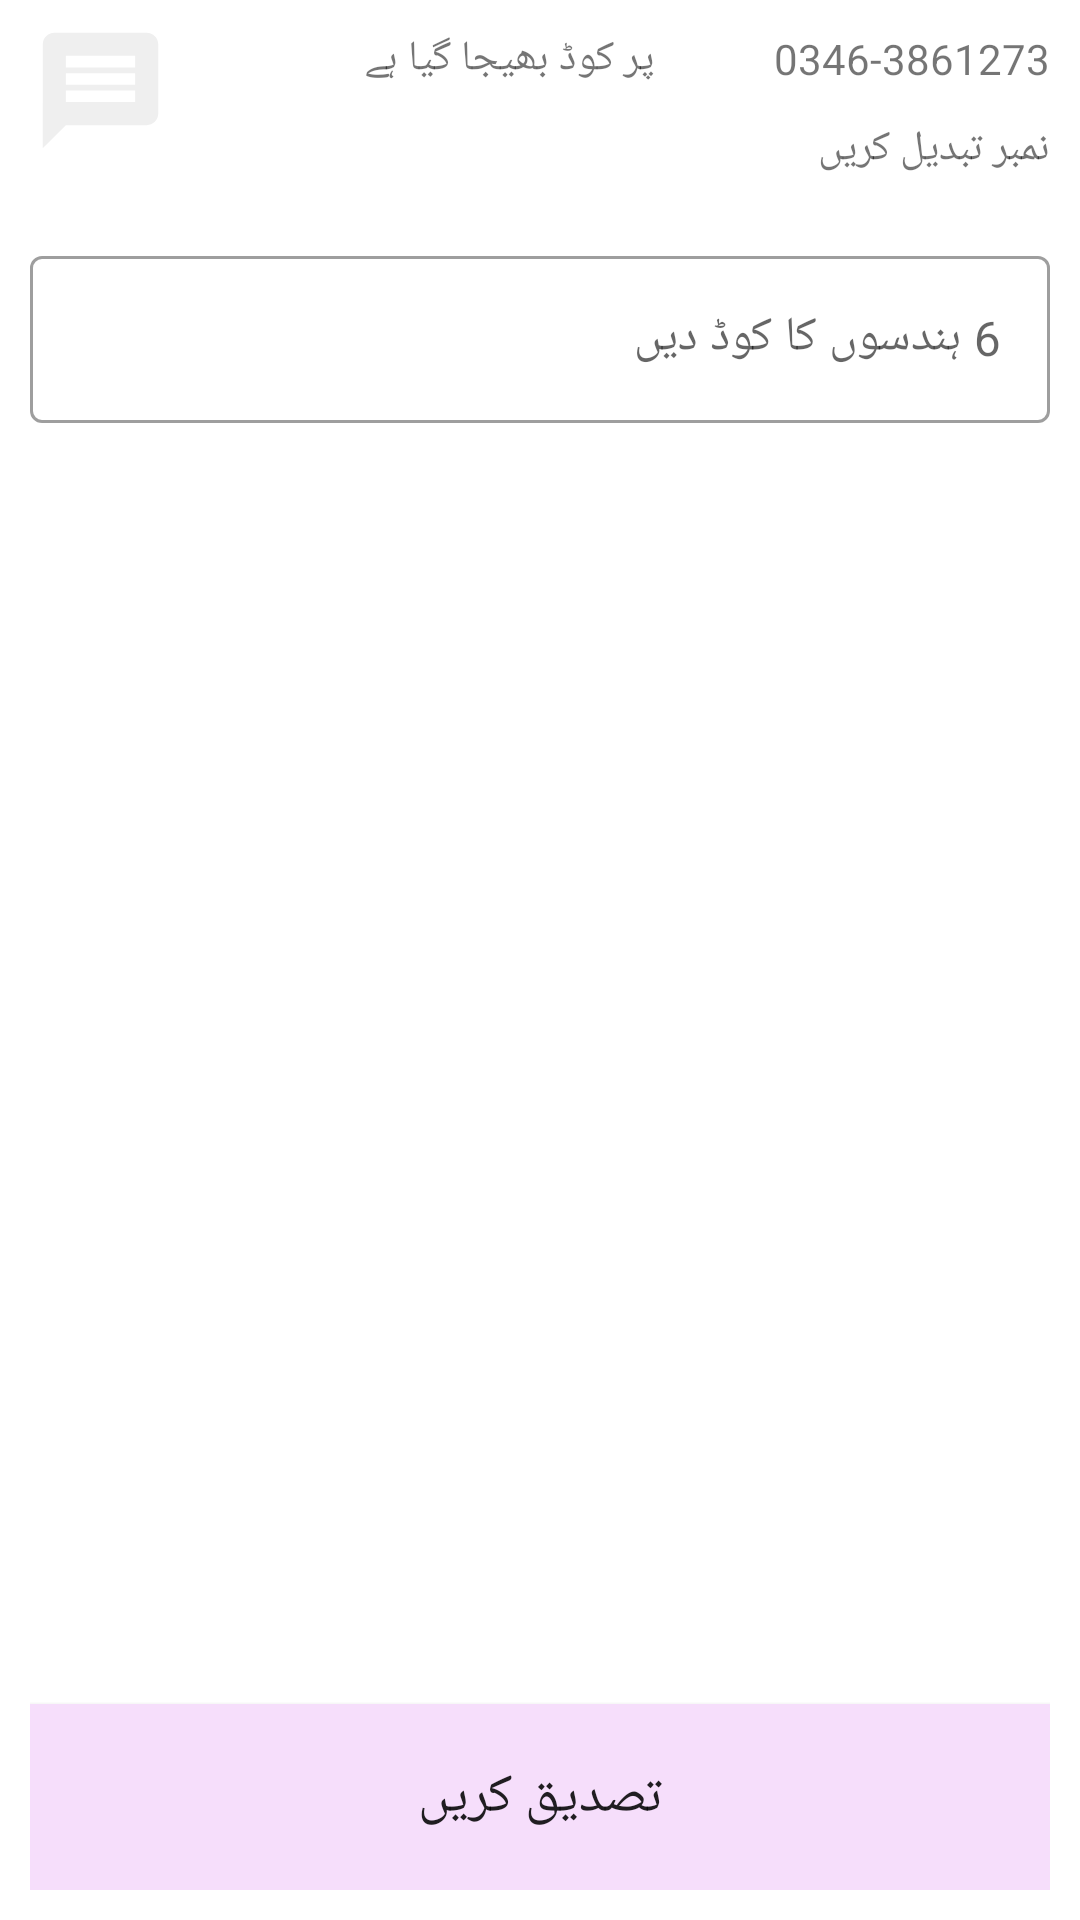

Android layout source for this screen:
<!-- AndroidManifest.xml: application theme Theme.DigiKhata -->
<!-- res/layout/activity_verify_otp.xml -->
<?xml version="1.0" encoding="utf-8"?>
<LinearLayout xmlns:android="http://schemas.android.com/apk/res/android"
    xmlns:app="http://schemas.android.com/apk/res-auto"
    xmlns:tools="http://schemas.android.com/tools"
    android:layout_width="match_parent"
    android:layout_height="match_parent"
    android:orientation="vertical"
    android:padding="10dp"
    android:weightSum="10"
    tools:context=".VerifyOtp">

    <LinearLayout
        android:layout_width="match_parent"
        android:layout_height="0dp"
        android:layout_weight="9"
        android:orientation="vertical">
        <LinearLayout
            android:layout_width="match_parent"
            android:layout_height="60dp"
            android:orientation="horizontal"
            android:weightSum="5"
            >
            <ImageView
                android:layout_width="0dp"
                android:layout_height="wrap_content"
                android:layout_marginLeft="-20dp"
                android:layout_marginTop="-20dp"
                android:layout_weight="1.2"
                android:src="@drawable/messages_foreground"
                />
            <LinearLayout
                android:layout_width="0dp"
                android:layout_weight="3.8"
                android:layout_height="match_parent"
                android:weightSum="2"
                android:orientation="vertical">
                <TextView
                    android:layout_width="match_parent"
                    android:id="@+id/numberVerify"
                    android:layout_height="0dp"
                    android:layout_weight="1"
                    android:text="0346-3861273            پر کوڈ بھیجا گیا ہے"/>

                <TextView
                    android:layout_width="match_parent"
                    android:layout_height="0dp"
                    android:layout_weight="1"
                    android:text="نمبر تبدیل کریں"/>
            </LinearLayout>

        </LinearLayout>
        <LinearLayout
            android:layout_width="match_parent"
            android:layout_height="100dp"
            android:weightSum="2"
            android:orientation="horizontal">
            <com.google.android.material.textfield.TextInputLayout
                android:id="@+id/outlinedTextField"
                android:layout_width="0dp"
                android:layout_height="wrap_content"
                android:layout_weight="2"
                android:layout_marginTop="10dp"
                android:hint="6 ہندسوں کا کوڈ دیں"
                style="@style/Widget.MaterialComponents.TextInputLayout.OutlinedBox">

                <com.google.android.material.textfield.TextInputEditText
                    android:layout_width="match_parent"
                    android:id="@+id/editTextCode"
                    android:layout_height="wrap_content" />
            </com.google.android.material.textfield.TextInputLayout>
        </LinearLayout>

    </LinearLayout>
    <Button
        android:id="@+id/SentButton"
        android:layout_width="match_parent"
        android:layout_weight="1"
        android:layout_height="0dp"
        android:padding="2dp"
        android:textSize="18dp"
        android:text="تصدیق کریں"
        android:background="#F6DEFB"
        />

    <ProgressBar
        android:layout_gravity="center_horizontal"
        android:id="@+id/progressbar"
        android:layout_width="wrap_content"
        android:layout_height="wrap_content"
        android:layout_centerHorizontal="true"
        android:visibility="gone" />

</LinearLayout>
<!-- resources referenced by this layout -->
<resources>
  <!-- drawable messages_foreground (drawable) -->
  <vector xmlns:android="http://schemas.android.com/apk/res/android"
      android:width="108dp"
      android:height="108dp"
      android:viewportWidth="108"
      android:viewportHeight="108"
      android:tint="#EFEFEF">
    <group android:scaleX="2.61"
        android:scaleY="2.61"
        android:translateX="22.68"
        android:translateY="22.68">
      <path
          android:fillColor="@android:color/white"
          android:pathData="M20,2L4,2c-1.1,0 -1.99,0.9 -1.99,2L2,22l4,-4h14c1.1,0 2,-0.9 2,-2L22,4c0,-1.1 -0.9,-2 -2,-2zM18,14L6,14v-2h12v2zM18,11L6,11L6,9h12v2zM18,8L6,8L6,6h12v2z"/>
    </group>
  </vector>
  <style name="Theme.DigiKhata" parent="Theme.MaterialComponents.DayNight.NoActionBar">
          
          <item name="colorPrimary">@color/orange</item>
          <item name="colorPrimaryDark">@color/white</item>
          <item name="colorAccent">@color/orange</item>
  
          
          <item name="colorSecondary">@color/teal_200</item>
          <item name="colorSecondaryVariant">@color/teal_700</item>
          <item name="colorOnSecondary">@color/black</item>
          
          <item name="android:statusBarColor" tools:targetApi="l">?attr/colorAccent</item>
          
      </style>
  <color name="orange">#e8431a</color>
  <color name="white">#FFFFFFFF</color>
  
      // base APP theme colours -- material design principles
  <color name="teal_200">#FF03DAC5</color>
  <color name="teal_700">#FF018786</color>
  <color name="black">#FF000000</color>
</resources>
